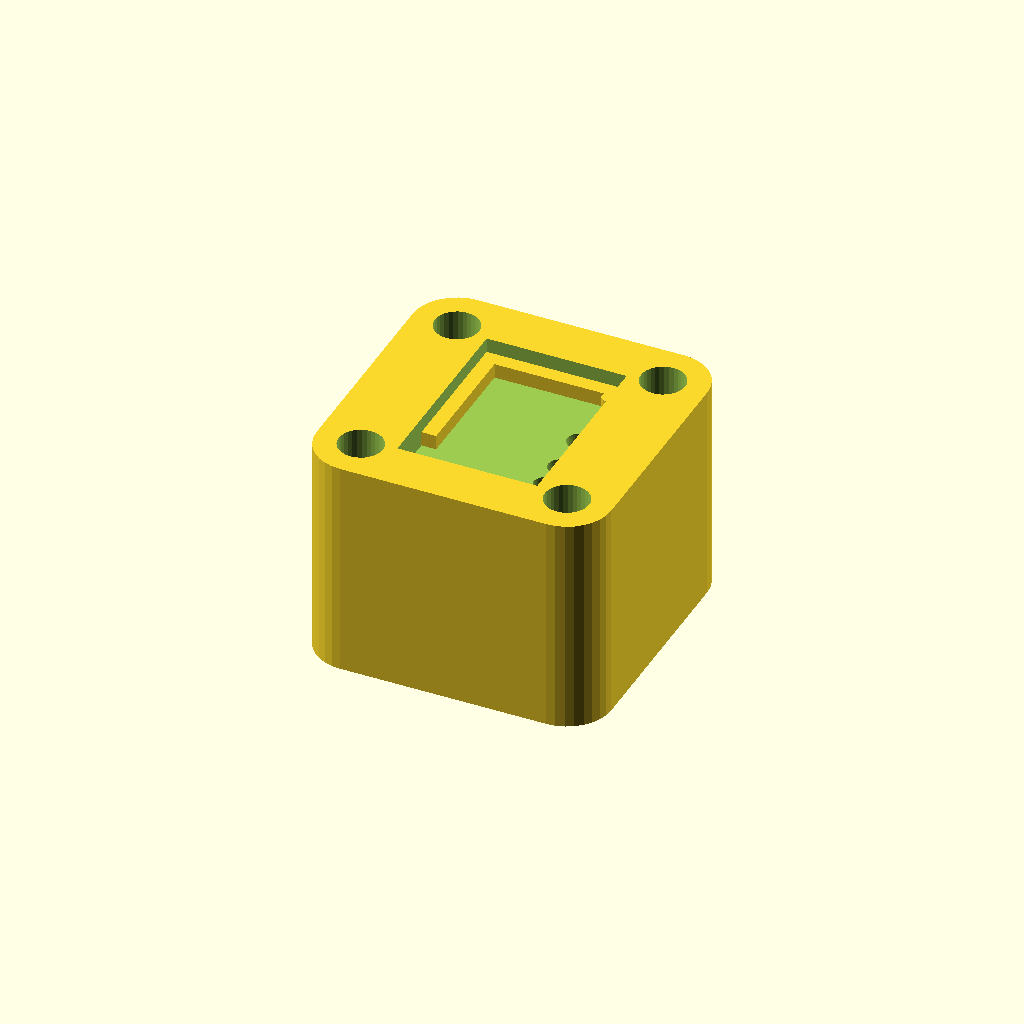
Cell 1: the model at its default parameters.
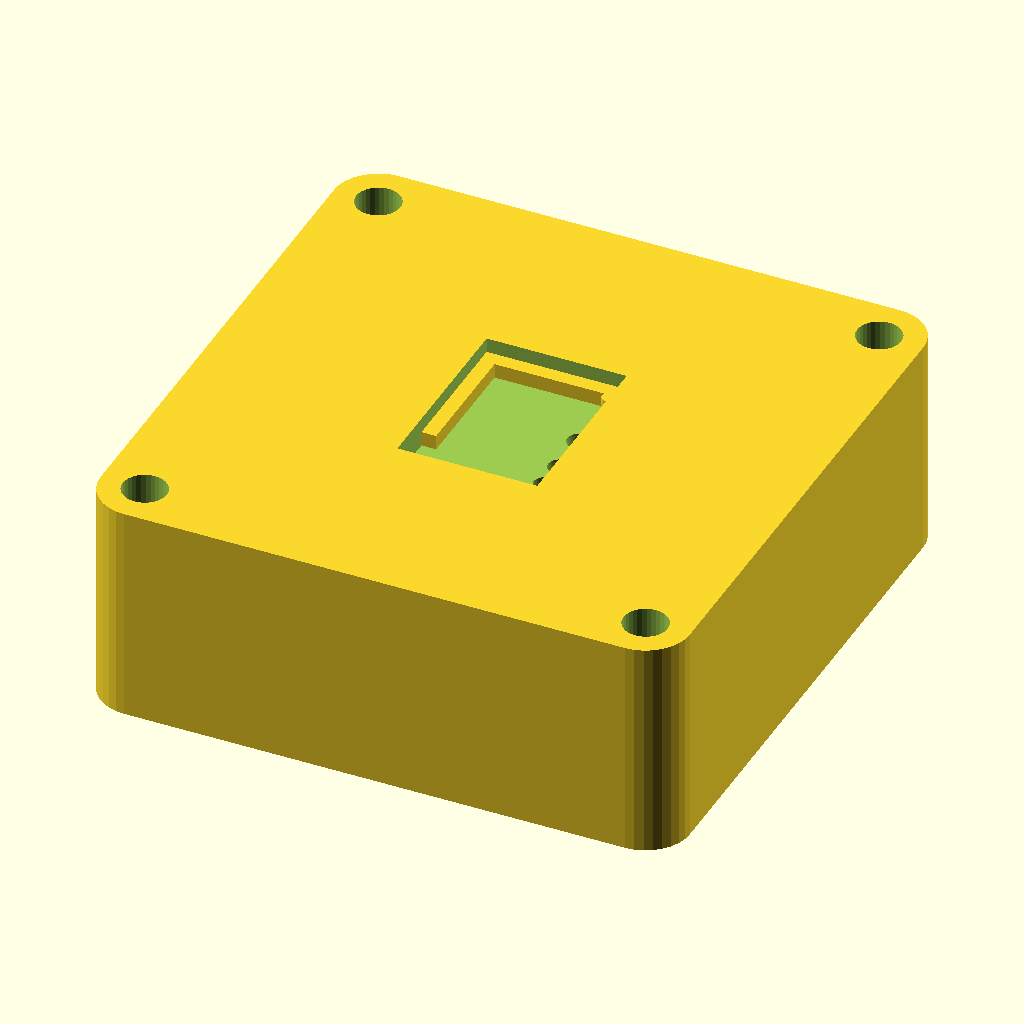
Cell 2 — size set to 40, the other parameters unchanged.
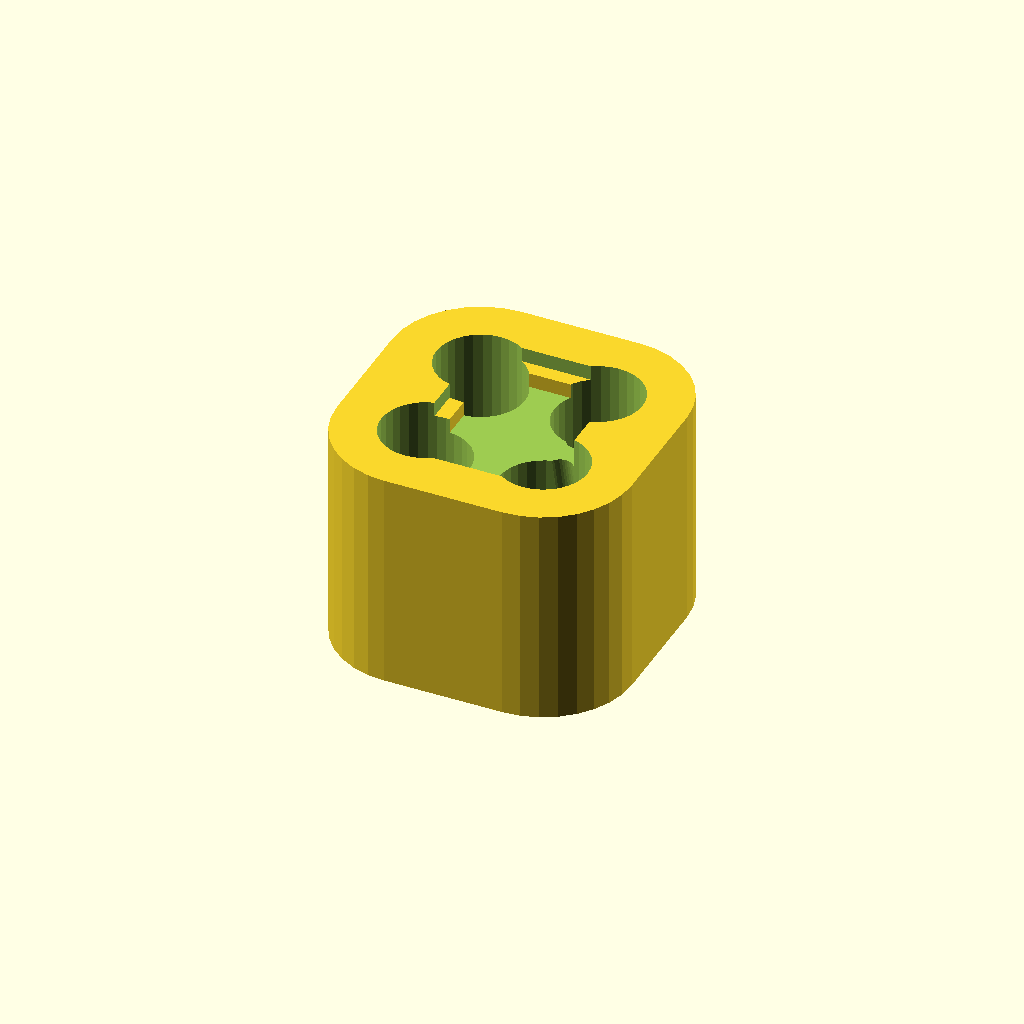
Cell 3: the same model with corner = 6.
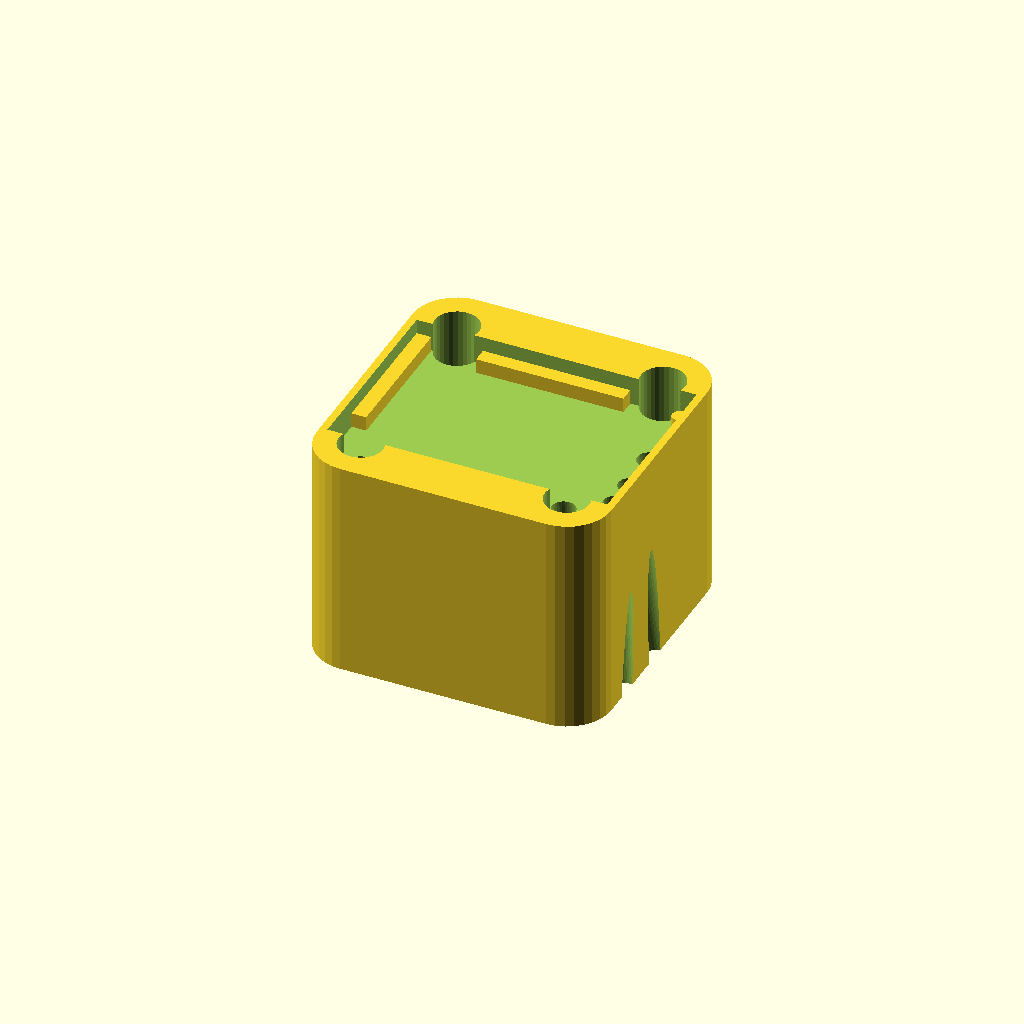
Cell 4: width = 19 (everything else at default).
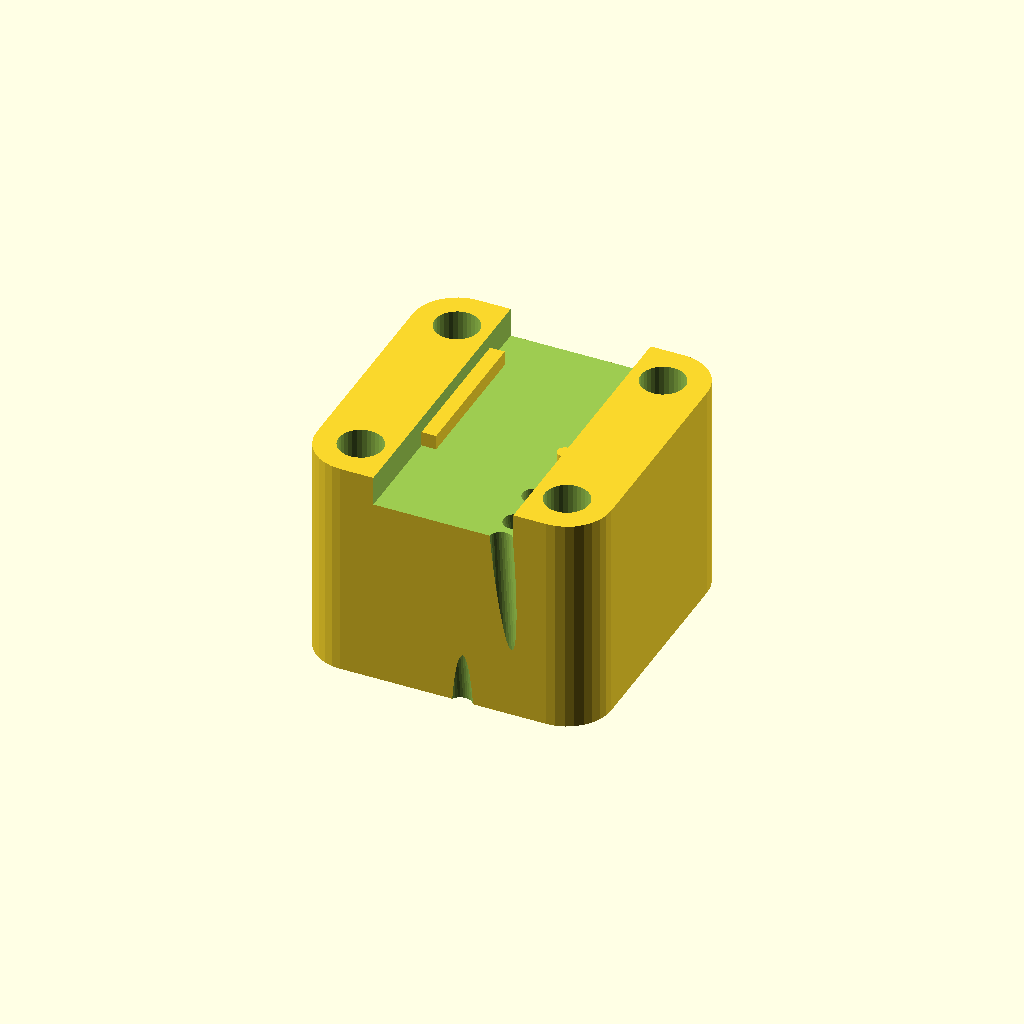
Cell 5: length = 26 (everything else at default).
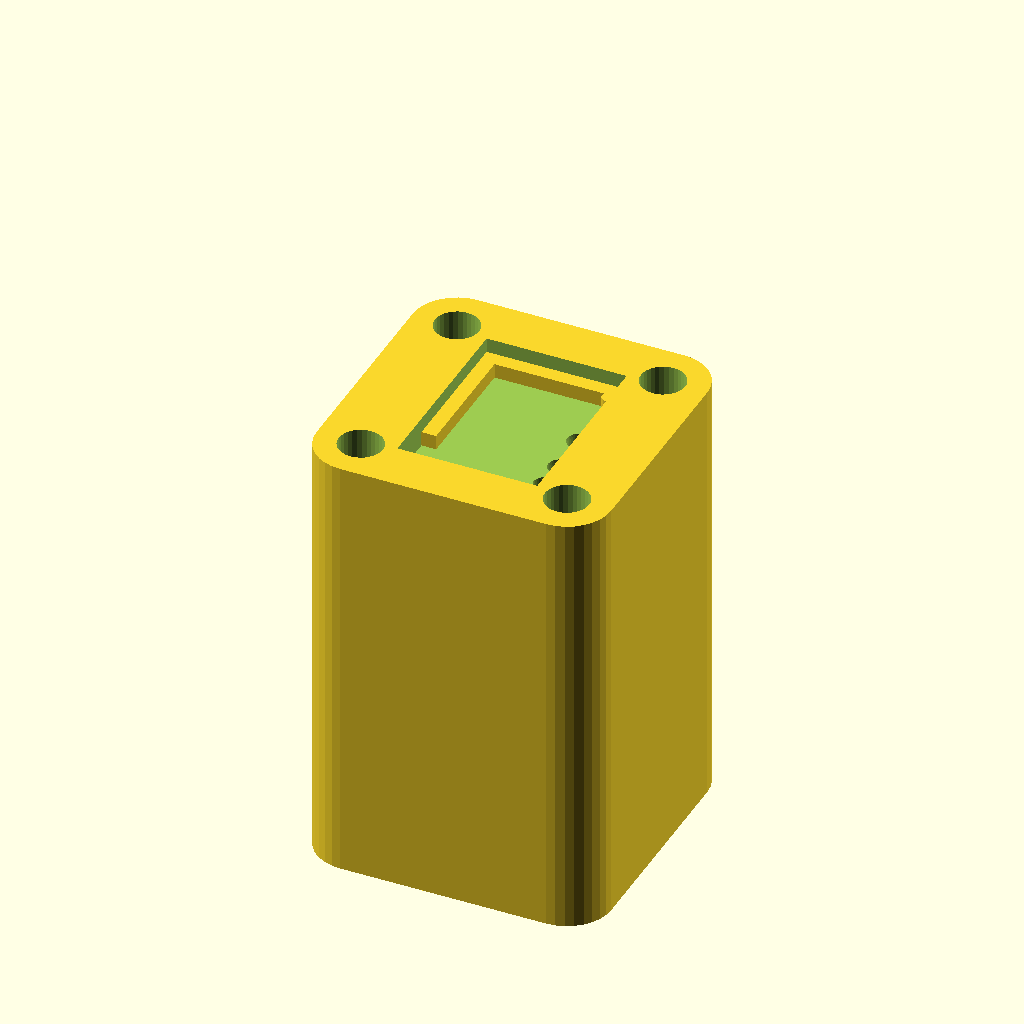
Cell 6: thick = 30 (everything else at default).
One fixed orthographic camera (rotation 55°, 0°, 25°; colour scheme Cornfield) for every cell.
The OpenSCAD source (jigs/fomu-pogo.scad):
// pogo pins offsets in inches
// from https://github.com/im-tomu/fomu-hardware/blob/master/hacker/README.asciidoc#programming-jig

$fn=32;

pin_offsets = [
    [ 0, 0.275, 0 ],
    [ 0, 0.160, 300 ],
    [ 0, 0.0825, 225 ],
    [ 0.027, 0, 180 ],
    [ 0.100, 0, 0 ],
    [ 0.170, 0, 90 ],
    [ 0.302, 0, 45 ]
];

size = 20;
corner = 3;

// measured off a sample FOMU, with an extra 
// 0.1mm added to fit.
width = 9.5;
length = 13;

thick = 15;
pinlen = 7;

// pin offsets from edges
xo = 0.90;
yo = 0.90;

// little polarity pin
xop = 0;
yop = 10.5;

difference() {
    hull() {
        for(x=[-1,+1]) {
            for(y=[-1,+1]) {
                translate([x*(size/2-corner),y*(size/2-corner), -thick+1]) cylinder(d=corner*2,h=thick);
            }
        }
    }
    for (x=[-1,+1]) {
        for (y=[-1,+1]) {
            translate([x*(size/2-corner),y*(size/2-corner),0]) cylinder(d=corner, h=50, center=true);
        }
    }
    difference() {
        translate([0,0,1]) cube([width, length, 4], center=true);
        translate([width/2,yop-length/2,0]) cylinder(d=1,h=10,center=true);
        translate([-width/2,2,-1]) cube([2,10,2],center=true);
        translate([0,length/2,-1]) cube([10,2,2],center=true);
    }
    translate([width/2-xo,-length/2+yo,0]) {
        for (po = pin_offsets) {
            translate([-po[0]*25.4,po[1]*25.4,0]) {
                rotate([0,0,po[2]]) rotate([7,0,0]) {
                    cylinder(h=50,d=1.6,center=true);
                }
            }
            
        }
    }
    translate([-1.5,3,-thick]) linear_extrude(2) rotate([180,0,0]) text("3",valign="center",halign="center");
}
Parameter table extracted from the source (name, type, default, range or options):
size: number, default 20
corner: number, default 3
width: number, default 9.5
length: number, default 13
thick: number, default 15
pinlen: number, default 7
xo: number, default 0.9
yo: number, default 0.9
xop: number, default 0
yop: number, default 10.5
